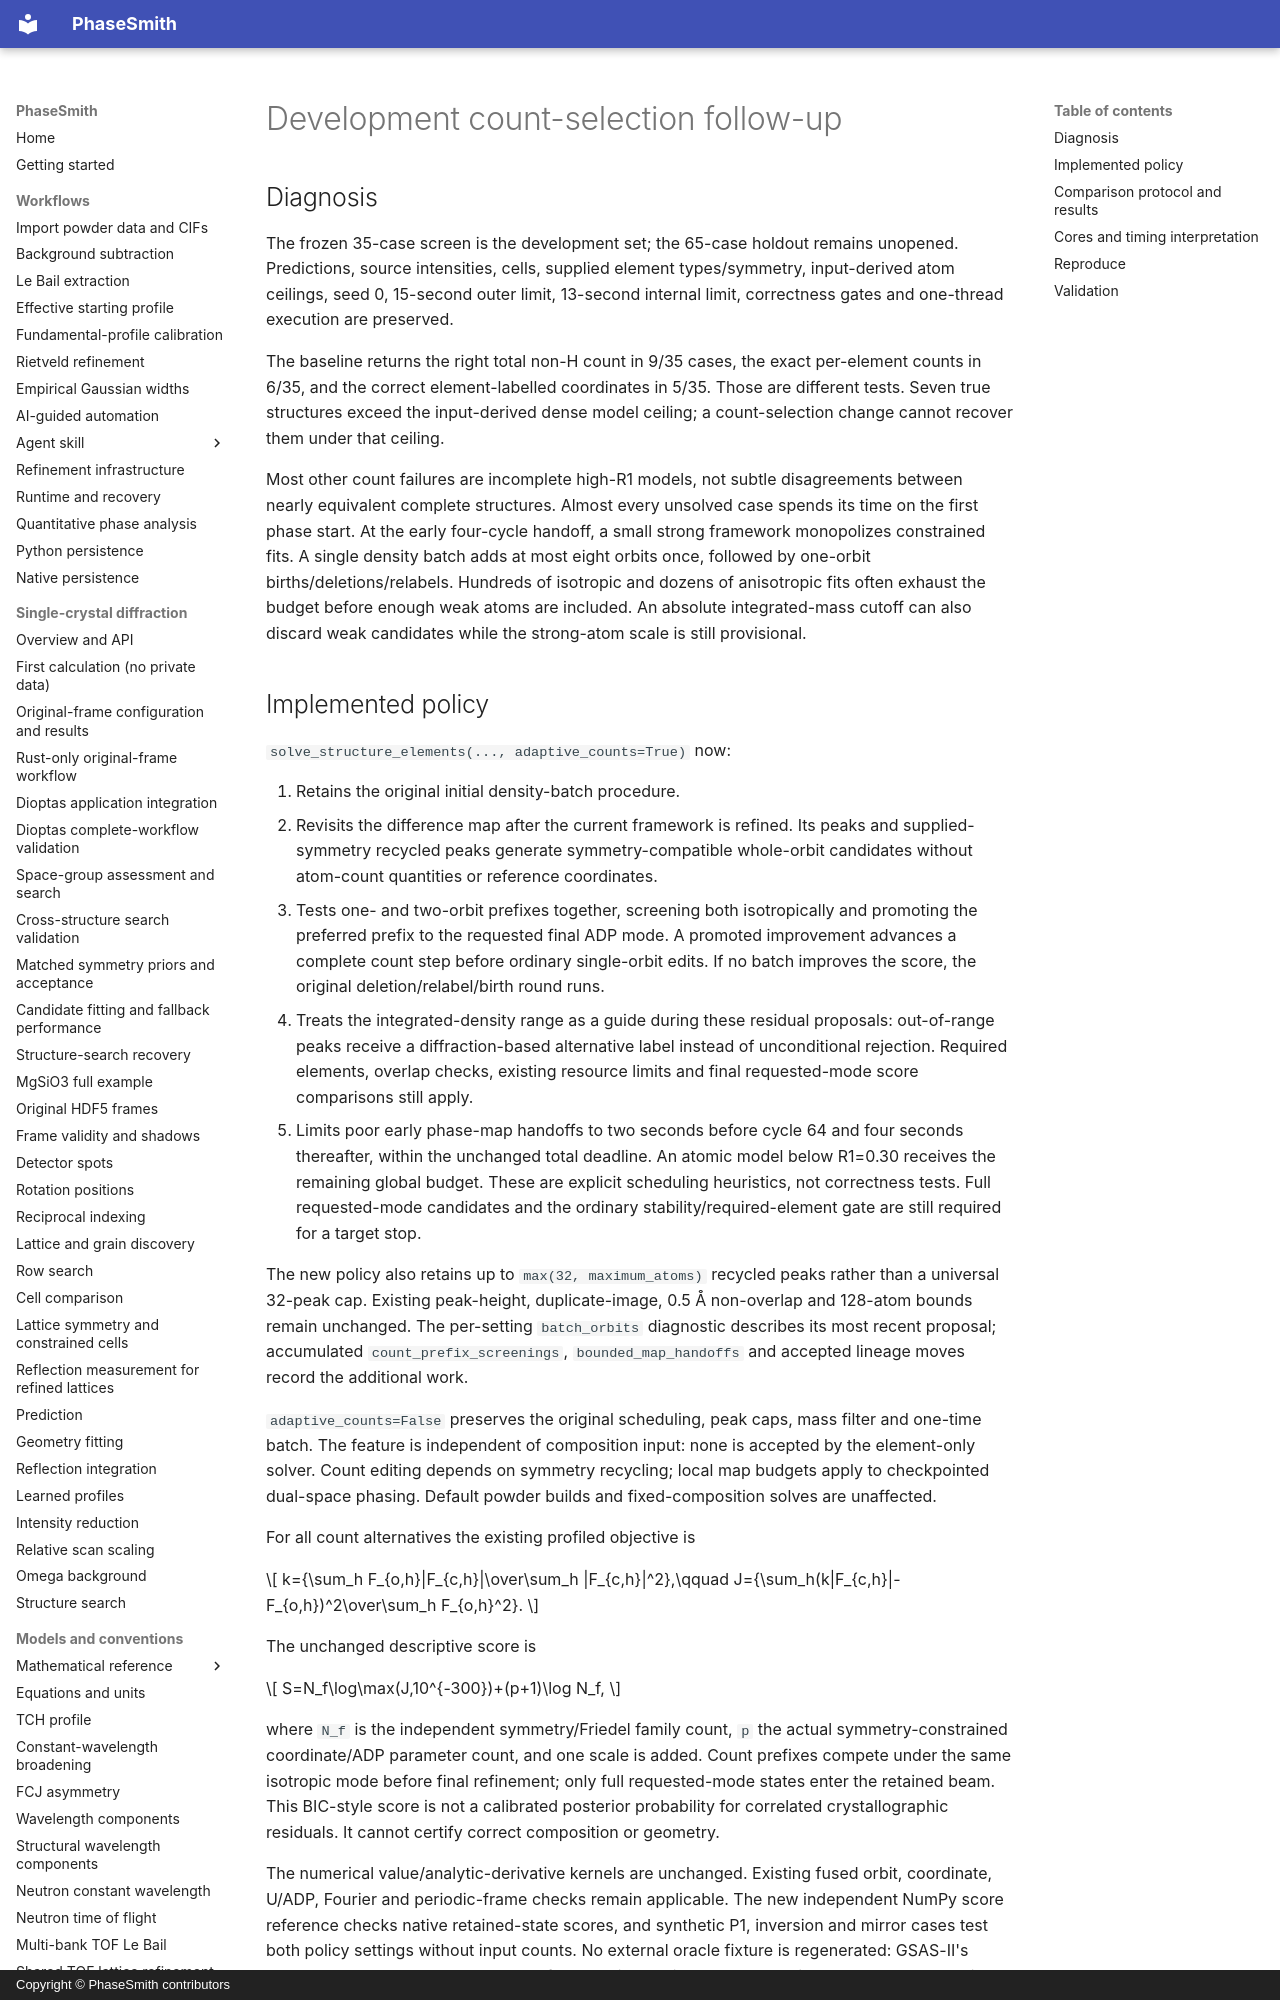

repository: CPrescher/PhaseSmith · page: solution-count-selection/index.html · generator: mkdocs · copyright: Copyright © PhaseSmith contributors

# Development count-selection follow-up

## Diagnosis

The frozen 35-case screen is the development set; the 65-case holdout remains
unopened. Predictions, source intensities, cells, supplied element types/symmetry,
input-derived atom ceilings, seed 0, 15-second outer limit, 13-second internal
limit, correctness gates and one-thread execution are preserved.

The baseline returns the right total non-H count in 9/35 cases, the exact
per-element counts in 6/35, and the correct element-labelled coordinates in 5/35.
Those are different tests. Seven true structures exceed the input-derived dense
model ceiling; a count-selection change cannot recover them under that ceiling.

Most other count failures are incomplete high-R1 models, not subtle disagreements
between nearly equivalent complete structures. Almost every unsolved case spends
its time on the first phase start. At the early four-cycle handoff, a small strong
framework monopolizes constrained fits. A single density batch adds at most eight
orbits once, followed by one-orbit births/deletions/relabels. Hundreds of isotropic
and dozens of anisotropic fits often exhaust the budget before enough weak atoms
are included. An absolute integrated-mass cutoff can also discard weak candidates
while the strong-atom scale is still provisional.

## Implemented policy

`solve_structure_elements(..., adaptive_counts=True)` now:

1. Retains the original initial density-batch procedure.
2. Revisits the difference map after the current framework is refined. Its peaks
   and supplied-symmetry recycled peaks generate symmetry-compatible whole-orbit
   candidates without atom-count quantities or reference coordinates.
3. Tests one- and two-orbit prefixes together, screening both isotropically and
   promoting the preferred prefix to the requested final ADP mode. A promoted
   improvement advances a complete count step before ordinary single-orbit edits.
   If no batch improves the score, the original deletion/relabel/birth round runs.
4. Treats the integrated-density range as a guide during these residual proposals:
   out-of-range peaks receive a diffraction-based alternative label instead of
   unconditional rejection. Required elements, overlap checks, existing resource
   limits and final requested-mode score comparisons still apply.
5. Limits poor early phase-map handoffs to two seconds before cycle 64 and four
   seconds thereafter, within the unchanged total deadline. An atomic model below
   R1=0.30 receives the remaining global budget. These are explicit scheduling
   heuristics, not correctness tests. Full requested-mode candidates and the
   ordinary stability/required-element gate are still required for a target stop.

The new policy also retains up to `max(32, maximum_atoms)` recycled peaks rather
than a universal 32-peak cap. Existing peak-height, duplicate-image, 0.5 Å
non-overlap and 128-atom bounds remain unchanged. The per-setting `batch_orbits`
diagnostic describes its most recent proposal; accumulated
`count_prefix_screenings`, `bounded_map_handoffs` and accepted lineage moves
record the additional work.

`adaptive_counts=False` preserves the original scheduling, peak caps, mass filter
and one-time batch. The feature is independent of composition input: none is
accepted by the element-only solver. Count editing depends on symmetry recycling;
local map budgets apply to checkpointed dual-space phasing. Default powder builds
and fixed-composition solves are unaffected.

For all count alternatives the existing profiled objective is

\[
 k={\sum_h F_{o,h}|F_{c,h}|\over\sum_h |F_{c,h}|^2},\qquad
 J={\sum_h(k|F_{c,h}|-F_{o,h})^2\over\sum_h F_{o,h}^2}.
\]

The unchanged descriptive score is

\[
 S=N_f\log\max(J,10^{-300})+(p+1)\log N_f,
\]

where `N_f` is the independent symmetry/Friedel family count, `p` the actual
symmetry-constrained coordinate/ADP parameter count, and one scale is added.
Count prefixes compete under the same isotropic mode before final refinement;
only full requested-mode states enter the retained beam. This BIC-style score
is not a calibrated posterior probability for correlated crystallographic
residuals. It cannot certify correct composition or geometry.

The numerical value/analytic-derivative kernels are unchanged. Existing fused
orbit, coordinate, U/ADP, Fourier and periodic-frame checks remain applicable.
The new independent NumPy score reference checks native retained-state scores,
and synthetic P1, inversion and mirror cases test both policy settings without
input counts. No external oracle fixture is regenerated: GSAS-II's powder oracle
does not cover count-free phasing, while SHELXT remains an external comparison.

The published [SHELXT method, section 4](https://journals.iucr.org/a/issues/2015/01/00/sc5086/index.html)
motivates interpreting integrated density after supplied-symmetry recycling.
The residual-prefix and budget policy here is an independent bounded design.
